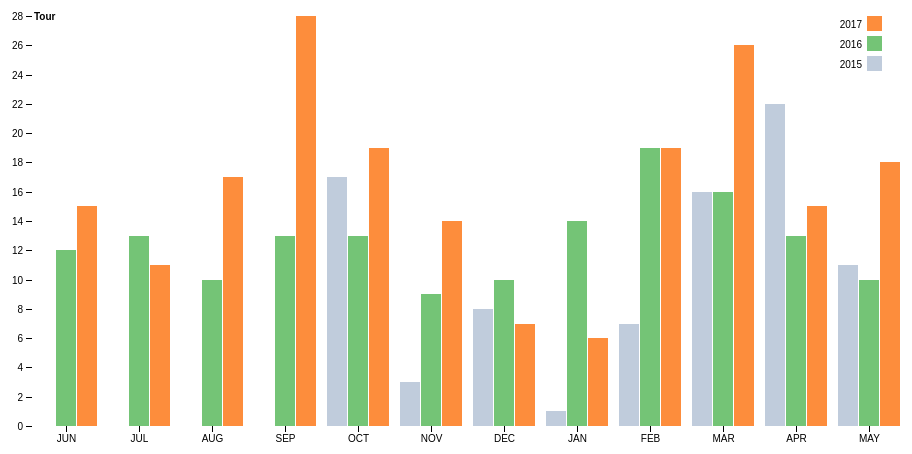
D3 v4 page, settled after 360 driven frames (6 s of simulated time); the page loaded 1 data file(s).



var svg = d3.select("svg"),
    margin = {top: 20, right: 20, bottom: 20, left: 60},
    width = +svg.attr("width") - margin.left - margin.right,
    height = +svg.attr("height") - margin.top - margin.bottom,
    g = svg.append("g").attr("transform", "translate(" + margin.left + "," + margin.top + ")");

var x0 = d3.scaleBand()
    .rangeRound([0, width])
    .paddingInner(0.1);

var x1 = d3.scaleBand()
    .padding(0.05);

var y = d3.scaleLinear()
    .rangeRound([height, 0]);

var z = d3.scaleOrdinal()
    .range(["#c0ccdc", "#74c476", "#fd8d3c", "#3698f4", "#6b486b", "#a05d56", "#d0743c", "#ff8c00"]);

d3.csv("bar3.csv", function(d, i, columns) {
  for (var i = 1, n = columns.length; i < n; ++i) d[columns[i]] = +d[columns[i]];
  return d;
}, function(error, data) {
  if (error) throw error;

  var keys = data.columns.slice(1);

  x0.domain(data.map(function(d) { return d.State; }));
  x1.domain(keys).rangeRound([0, x0.bandwidth()]);
  y.domain([0, d3.max(data, function(d) { return d3.max(keys, function(key) { return d[key]; }); })]).nice();

  g.append("g")
    .selectAll("g")
    .data(data)
    .enter().append("g")
      .attr("transform", function(d) { return "translate(" + x0(d.State) + ",0)"; })
    .selectAll("rect")
    .data(function(d) { return keys.map(function(key) { return {key: key, value: d[key]}; }); })
    .enter().append("rect")
      .attr("x", function(d) { return x1(d.key); })
      .attr("y", function(d) { return y(d.value); })
      .attr("width", x1.bandwidth())
      .attr("height", function(d) { return height - y(d.value); })
      .attr("fill", function(d) { return z(d.key); });

  g.append("g")
      .attr("class", "axis")
      .attr("transform", "translate(0," + height + ")")
      .call(d3.axisBottom(x0));

  g.append("g")
      .attr("class", "axis")
      .call(d3.axisLeft(y).ticks(null, "s"))
    .append("text")
      .attr("x", 2)
      .attr("y", y(y.ticks().pop()) + 0.5)
      .attr("dy", "0.32em")
      .attr("fill", "#000")
      .attr("font-weight", "bold")
      .attr("text-anchor", "start")
      .text("Tour");

  var legend = g.append("g")
      .attr("font-family", "sans-serif")
      .attr("font-size", 10)
      .attr("text-anchor", "end")
    .selectAll("g")
    .data(keys.slice().reverse())
    .enter().append("g")
      .attr("transform", function(d, i) { return "translate(0," + i * 20 + ")"; });

  legend.append("rect")
      .attr("x", width - 35)
      .attr("width", 15)
      .attr("height", 15)
      .attr("fill", z);

  legend.append("text")
      .attr("x", width - 40)
      .attr("y", 9.0)
      .attr("dy", "0.32em")
      .text(function(d) { return d; });
});




### data: bar3.csv
State, 2015, 2016, 2017
JUN, 0, 12, 15
JUL, 0, 13, 11
AUG, 0, 10, 17
SEP, 0, 13, 28
OCT, 17, 13, 19
NOV, 3, 9, 14
DEC, 8, 10, 7
JAN, 1, 14, 6
FEB, 7, 19, 19
MAR, 16, 16, 26
APR, 22, 13, 15
MAY, 11, 10, 18